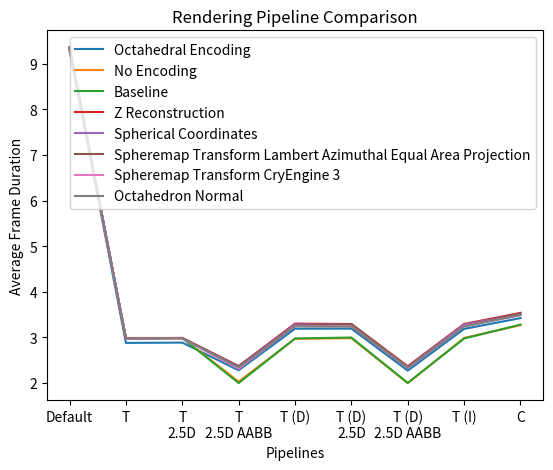

Generate this figure with matplotlib:
import matplotlib.pyplot as plt
import numpy as np

names = [
    "Default",
    "T",
    "T\n2.5D",  
    "T\n2.5D AABB", 
    "T (D)", 
    "T (D)\n2.5D",
    "T (D)\n2.5D AABB",
    "T (I)",
    "C"
    ]
# names = [
#     "D",       
#     "TG",   
#     "D T",        
#     "TG T",  
#     "D T\n2.5D", 
#     "TG T\n2.5D", 
#     "D T\n2.5D AABB",    
#     "TG T\n2.5D AABB", 
#     "D T (D)", 
#     "TG T (D)", 
#     "D T (D)\n2.5D",  
#     "TG T (D)\n2.5D",  
#     "D T (D)\n2.5D AABB",    
#     "TG T (D)\n2.5D AABB", 
#     "D T (I)",         
#     "TG T (I)",  
#     "D C",       
#     "TG C"
#     ]
# names = [
#     "F",           
#     "F+",       
#     "F+\n2.5D",  
#     "F+\n2.5D AABB", 
#     "F C",  
#     "D",        
#     "D T",      
#     "D T\n2.5D", 
#     "D T\n2.5D AABB",    
#     "D T (D)", 
#     "D T (D)\n2.5D",  
#     "D T (D)\n2.5D AABB",    
#     "D T (I)",  
#     "D C"
#     ]
values = [
    # 9.263303,  # D
    2.893273,   # D T 
    # 2.904136,   # D T 2.5D
    # 2.281252,   # D T 2.5D AABB
    3.192071,   # D T (D)
    # 3.185111,   # D T (D) 2.5D
    # 2.154752,   # D T (D) 2.5D AABB
    3.190207,   # D T (I)
    3.428804,   # D C
    ]

tg_values = [
    9.292886,   # TG
    2.876752,   # TG T 
    2.883240,   # TG T 2.5D
    2.276072,   # TG T 2.5D AABB
    3.188132,   # TG T (D)
    3.189948,   # TG T (D) 2.5D
    2.268873,   # TG T (D) 2.5D AABB
    3.183670,   # TG T (I)
    3.420807    # TG C
    ]
tg_no_encoding_values = [
    9.292886,   # TG
    2.985492,   # TG T 
    2.984555,   # TG T 2.5D
    2.027208,   # TG T 2.5D AABB
    2.967467,   # TG T (D)
    2.979789,   # TG T (D) 2.5D
    1.993680,   # TG T (D) 2.5D AABB
    2.986173,   # TG T (I)
    3.265196    # TG C
    ]
tg_baseline_values = [
    9.363991,   # TG
    2.974672,   # TG T 
    2.983588,   # TG T 2.5D
    1.996060,   # TG T 2.5D AABB
    2.973523,   # TG T (D)
    2.995271,   # TG T (D) 2.5D
    1.999904,   # TG T (D) 2.5D AABB
    2.972780,   # TG T (I)
    3.277768    # TG C
    ]
tg_z_reconstruction_values = [
    9.362995,   # TG
    2.975459,   # TG T 
    2.986767,   # TG T 2.5D
    2.370028,   # TG T 2.5D AABB
    3.301176,   # TG T (D)
    3.291484,   # TG T (D) 2.5D
    2.365279,   # TG T (D) 2.5D AABB
    3.292401,   # TG T (I)
    3.536016    # TG C
    ]
tg_spherical_coordinates_values = [
    9.339837,   # TG
    2.973836,   # TG T 
    2.978215,   # TG T 2.5D
    2.360536,   # TG T 2.5D AABB
    3.283825,   # TG T (D)
    3.279116,   # TG T (D) 2.5D
    2.347868,   # TG T (D) 2.5D AABB
    3.276293,   # TG T (I)
    3.513613    # TG C
    ]
tg_spheremap_transform_lambert_values = [
    9.345337,   # TG
    2.977019,   # TG T 
    2.982011,   # TG T 2.5D
    2.356364,   # TG T 2.5D AABB
    3.258762,   # TG T (D)
    3.288490,   # TG T (D) 2.5D
    2.346894,   # TG T (D) 2.5D AABB
    3.245564,   # TG T (I)
    3.525274    # TG C
    ]
tg_spheremap_transform_cryengine3_values = [
    9.341648,   # TG
    2.971684,   # TG T 
    2.973739,   # TG T 2.5D
    2.309112,   # TG T 2.5D AABB
    3.248319,   # TG T (D)
    3.241490,   # TG T (D) 2.5D
    2.322107,   # TG T (D) 2.5D AABB
    3.244258,   # TG T (I)
    3.486052    # TG C
    ]
tg_octahedron_values = [
    9.338022,   # TG
    2.969710,   # TG T 
    2.978812,   # TG T 2.5D
    2.338976,   # TG T 2.5D AABB
    3.239910,   # TG T (D)
    3.234394,   # TG T (D) 2.5D
    2.328966,   # TG T (D) 2.5D AABB
    3.236168,   # TG T (I)
    3.488590    # TG C
    ]
# values = [
#     9.263303,  # D
#     9.292886,   # TG
#     2.893273,   # D T 
#     2.876752,   # TG T 
#     2.904136,   # D T 2.5D
#     2.883240,   # TG T 2.5D
#     2.281252,   # D T 2.5D AABB
#     2.276072,   # TG T 2.5D AABB
#     3.192071,   # D T (D)
#     3.188132,   # TG T (D)
#     3.185111,   # D T (D) 2.5D
#     3.189948,   # TG T (D) 2.5D
#     2.154752,   # D T (D) 2.5D AABB
#     2.268873,   # TG T (D) 2.5D AABB
#     3.190207,   # D T (I)
#     3.183670,   # TG T (I)
#     3.428804,   # D C
#     3.420807    # TG C
#     ]
# Killzone G-Buffer
# values = [
#     17.156462,  # F 
#     8.265215,   # F+
#     8.272402,   # F+ 2.5D
#     7.620833,   # F+ 2.5D AABB
#     8.571651,   # F C
#     14.693195,  # D
#     8.010180,   # D T 
#     8.044776,   # D T 2.5D
#     7.475782,   # D T 2.5D AABB
#     7.936122,   # D T (D)
#     7.995784,   # D T (D) 2.5D
#     7.460425,   # D T (D) 2.5D AABB
#     7.984117,   # D T (I)
#     8.306425    # D C
#     ]

#plt.bar(names, values)
# plt.plot(names, values, label="Killzone")
# plt.plot(names, tg_values, label="Thin GBuffer")
plt.plot(names, tg_values, label="Octahedral Encoding")
plt.plot(names, tg_no_encoding_values, label="No Encoding")
plt.plot(names, tg_baseline_values, label="Baseline")
plt.plot(names, tg_z_reconstruction_values, label="Z Reconstruction")
plt.plot(names, tg_spherical_coordinates_values, label="Spherical Coordinates")
plt.plot(names, tg_spheremap_transform_lambert_values, label="Spheremap Transform Lambert Azimuthal Equal Area Projection")
plt.plot(names, tg_spheremap_transform_cryengine3_values, label="Spheremap Transform CryEngine 3")
plt.plot(names, tg_octahedron_values, label="Octahedron Normal")
plt.legend()
plt.xlabel("Pipelines")
plt.ylabel("Average Frame Duration")
plt.title(label="Rendering Pipeline Comparison")
plt.show()